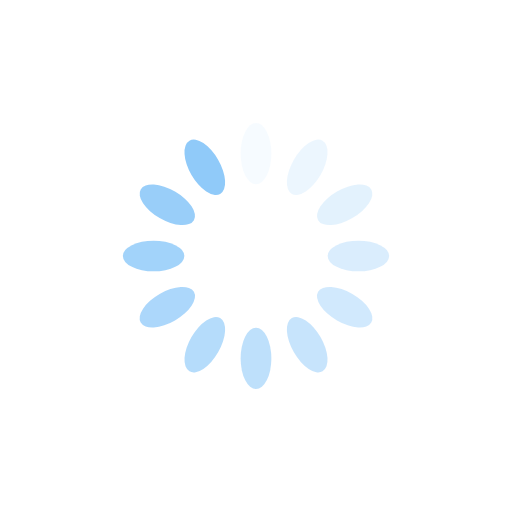
t = 0.00 s
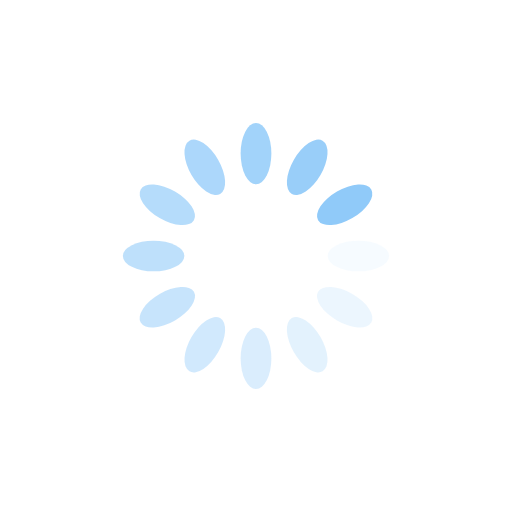
t = 0.25 s
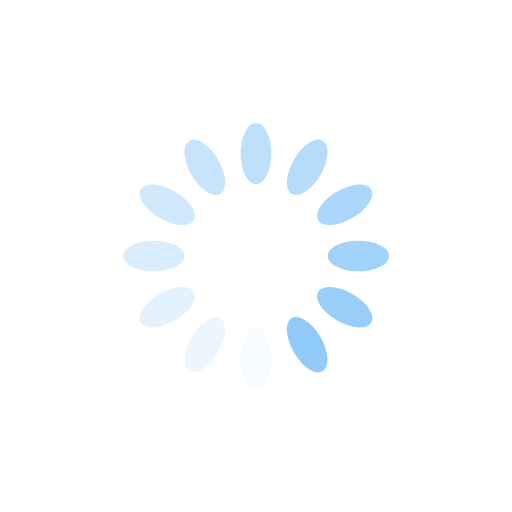
t = 0.50 s
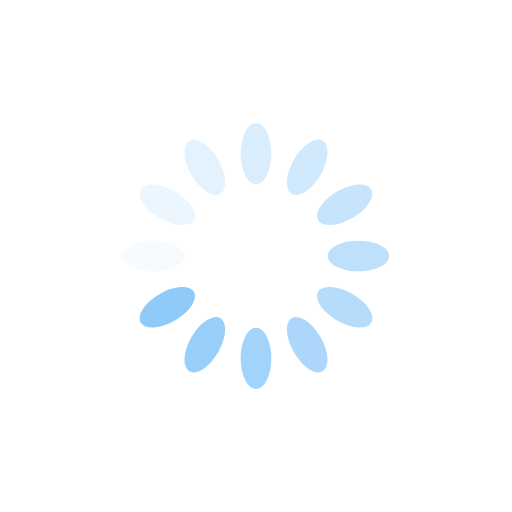
t = 0.75 s

The animated SVG that drew these frames (rendered in a browser with its animation timeline set to each time). Animation: 12 SMIL elements (animate=12); one cycle of 1.00 s, repeats indefinitely.

<?xml version="1.0" encoding="utf-8"?>
<svg xmlns="http://www.w3.org/2000/svg" xmlns:xlink="http://www.w3.org/1999/xlink" style="margin: auto; background: none; display: block; shape-rendering: auto;" width="200px" height="200px" viewBox="0 0 100 100" preserveAspectRatio="xMidYMid">
<g transform="rotate(0 50 50)">
  <rect x="47" y="24" rx="3" ry="6" width="6" height="12" fill="#90caf9">
    <animate attributeName="opacity" values="1;0" keyTimes="0;1" dur="1s" begin="-0.9166666666666666s" repeatCount="indefinite"></animate>
  </rect>
</g><g transform="rotate(30 50 50)">
  <rect x="47" y="24" rx="3" ry="6" width="6" height="12" fill="#90caf9">
    <animate attributeName="opacity" values="1;0" keyTimes="0;1" dur="1s" begin="-0.8333333333333334s" repeatCount="indefinite"></animate>
  </rect>
</g><g transform="rotate(60 50 50)">
  <rect x="47" y="24" rx="3" ry="6" width="6" height="12" fill="#90caf9">
    <animate attributeName="opacity" values="1;0" keyTimes="0;1" dur="1s" begin="-0.75s" repeatCount="indefinite"></animate>
  </rect>
</g><g transform="rotate(90 50 50)">
  <rect x="47" y="24" rx="3" ry="6" width="6" height="12" fill="#90caf9">
    <animate attributeName="opacity" values="1;0" keyTimes="0;1" dur="1s" begin="-0.6666666666666666s" repeatCount="indefinite"></animate>
  </rect>
</g><g transform="rotate(120 50 50)">
  <rect x="47" y="24" rx="3" ry="6" width="6" height="12" fill="#90caf9">
    <animate attributeName="opacity" values="1;0" keyTimes="0;1" dur="1s" begin="-0.5833333333333334s" repeatCount="indefinite"></animate>
  </rect>
</g><g transform="rotate(150 50 50)">
  <rect x="47" y="24" rx="3" ry="6" width="6" height="12" fill="#90caf9">
    <animate attributeName="opacity" values="1;0" keyTimes="0;1" dur="1s" begin="-0.5s" repeatCount="indefinite"></animate>
  </rect>
</g><g transform="rotate(180 50 50)">
  <rect x="47" y="24" rx="3" ry="6" width="6" height="12" fill="#90caf9">
    <animate attributeName="opacity" values="1;0" keyTimes="0;1" dur="1s" begin="-0.4166666666666667s" repeatCount="indefinite"></animate>
  </rect>
</g><g transform="rotate(210 50 50)">
  <rect x="47" y="24" rx="3" ry="6" width="6" height="12" fill="#90caf9">
    <animate attributeName="opacity" values="1;0" keyTimes="0;1" dur="1s" begin="-0.3333333333333333s" repeatCount="indefinite"></animate>
  </rect>
</g><g transform="rotate(240 50 50)">
  <rect x="47" y="24" rx="3" ry="6" width="6" height="12" fill="#90caf9">
    <animate attributeName="opacity" values="1;0" keyTimes="0;1" dur="1s" begin="-0.25s" repeatCount="indefinite"></animate>
  </rect>
</g><g transform="rotate(270 50 50)">
  <rect x="47" y="24" rx="3" ry="6" width="6" height="12" fill="#90caf9">
    <animate attributeName="opacity" values="1;0" keyTimes="0;1" dur="1s" begin="-0.16666666666666666s" repeatCount="indefinite"></animate>
  </rect>
</g><g transform="rotate(300 50 50)">
  <rect x="47" y="24" rx="3" ry="6" width="6" height="12" fill="#90caf9">
    <animate attributeName="opacity" values="1;0" keyTimes="0;1" dur="1s" begin="-0.08333333333333333s" repeatCount="indefinite"></animate>
  </rect>
</g><g transform="rotate(330 50 50)">
  <rect x="47" y="24" rx="3" ry="6" width="6" height="12" fill="#90caf9">
    <animate attributeName="opacity" values="1;0" keyTimes="0;1" dur="1s" begin="0s" repeatCount="indefinite"></animate>
  </rect>
</g>
<!-- [ldio] generated by https://loading.io/ --></svg>